9-way image classification set "200" from GitHub (internet-of-production/microstructure-deep-generative-models); label vocabulary: fine grain 0, fine grain 1, fine grain 2, middle grain 3, middle grain 4, middle grain 5, coarse grain 6, coarse grain 7, coarse grain 8.

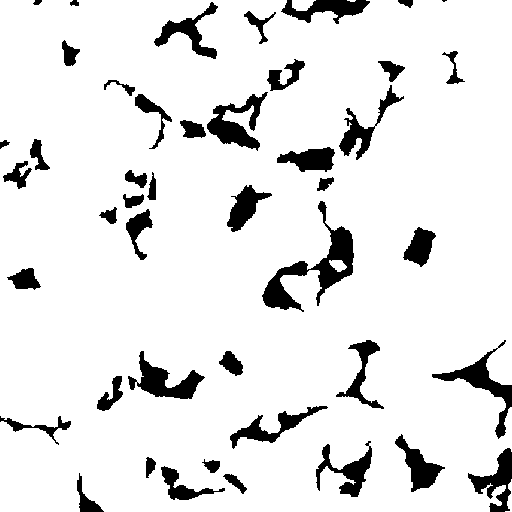
Label: middle grain 3

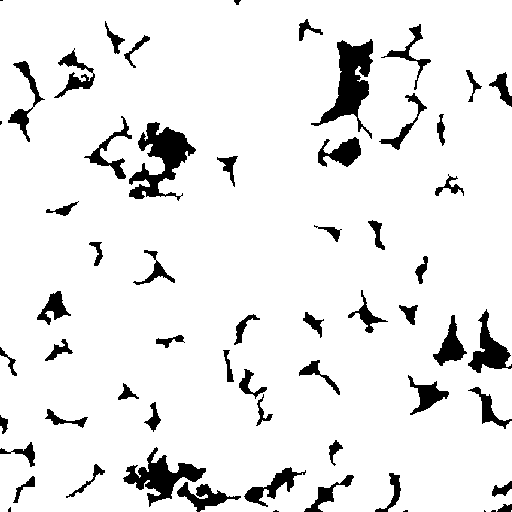
Label: fine grain 0

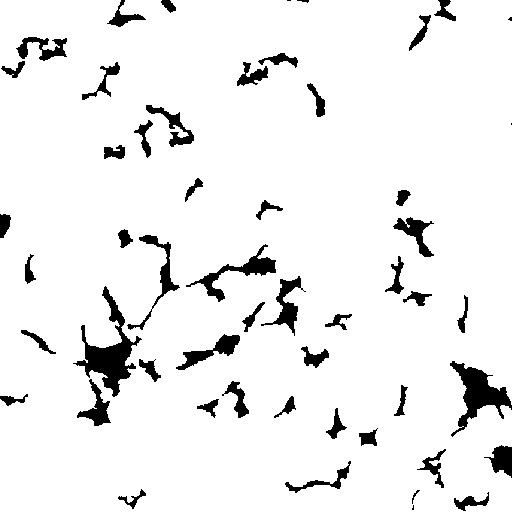
Label: fine grain 2

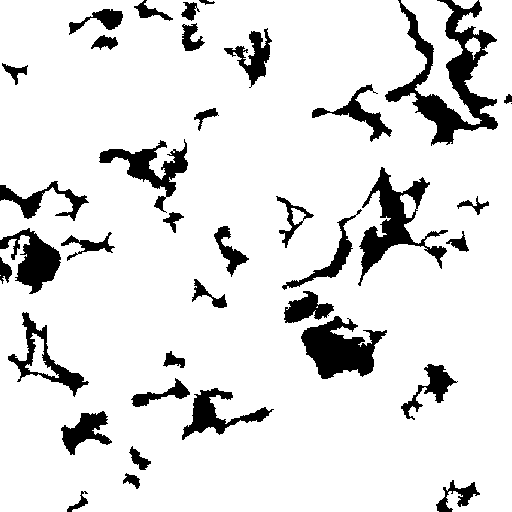
Label: coarse grain 6

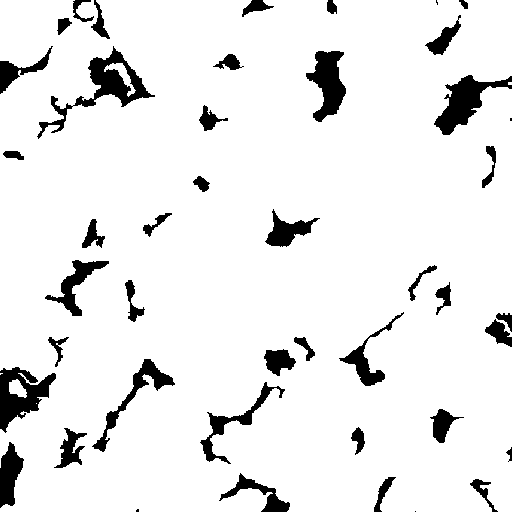
Label: middle grain 4

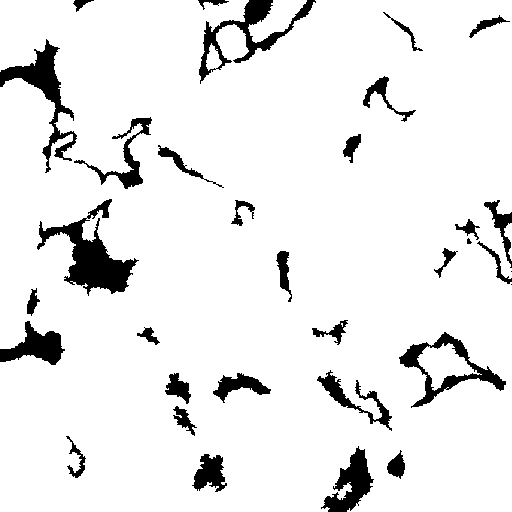
Label: coarse grain 7
